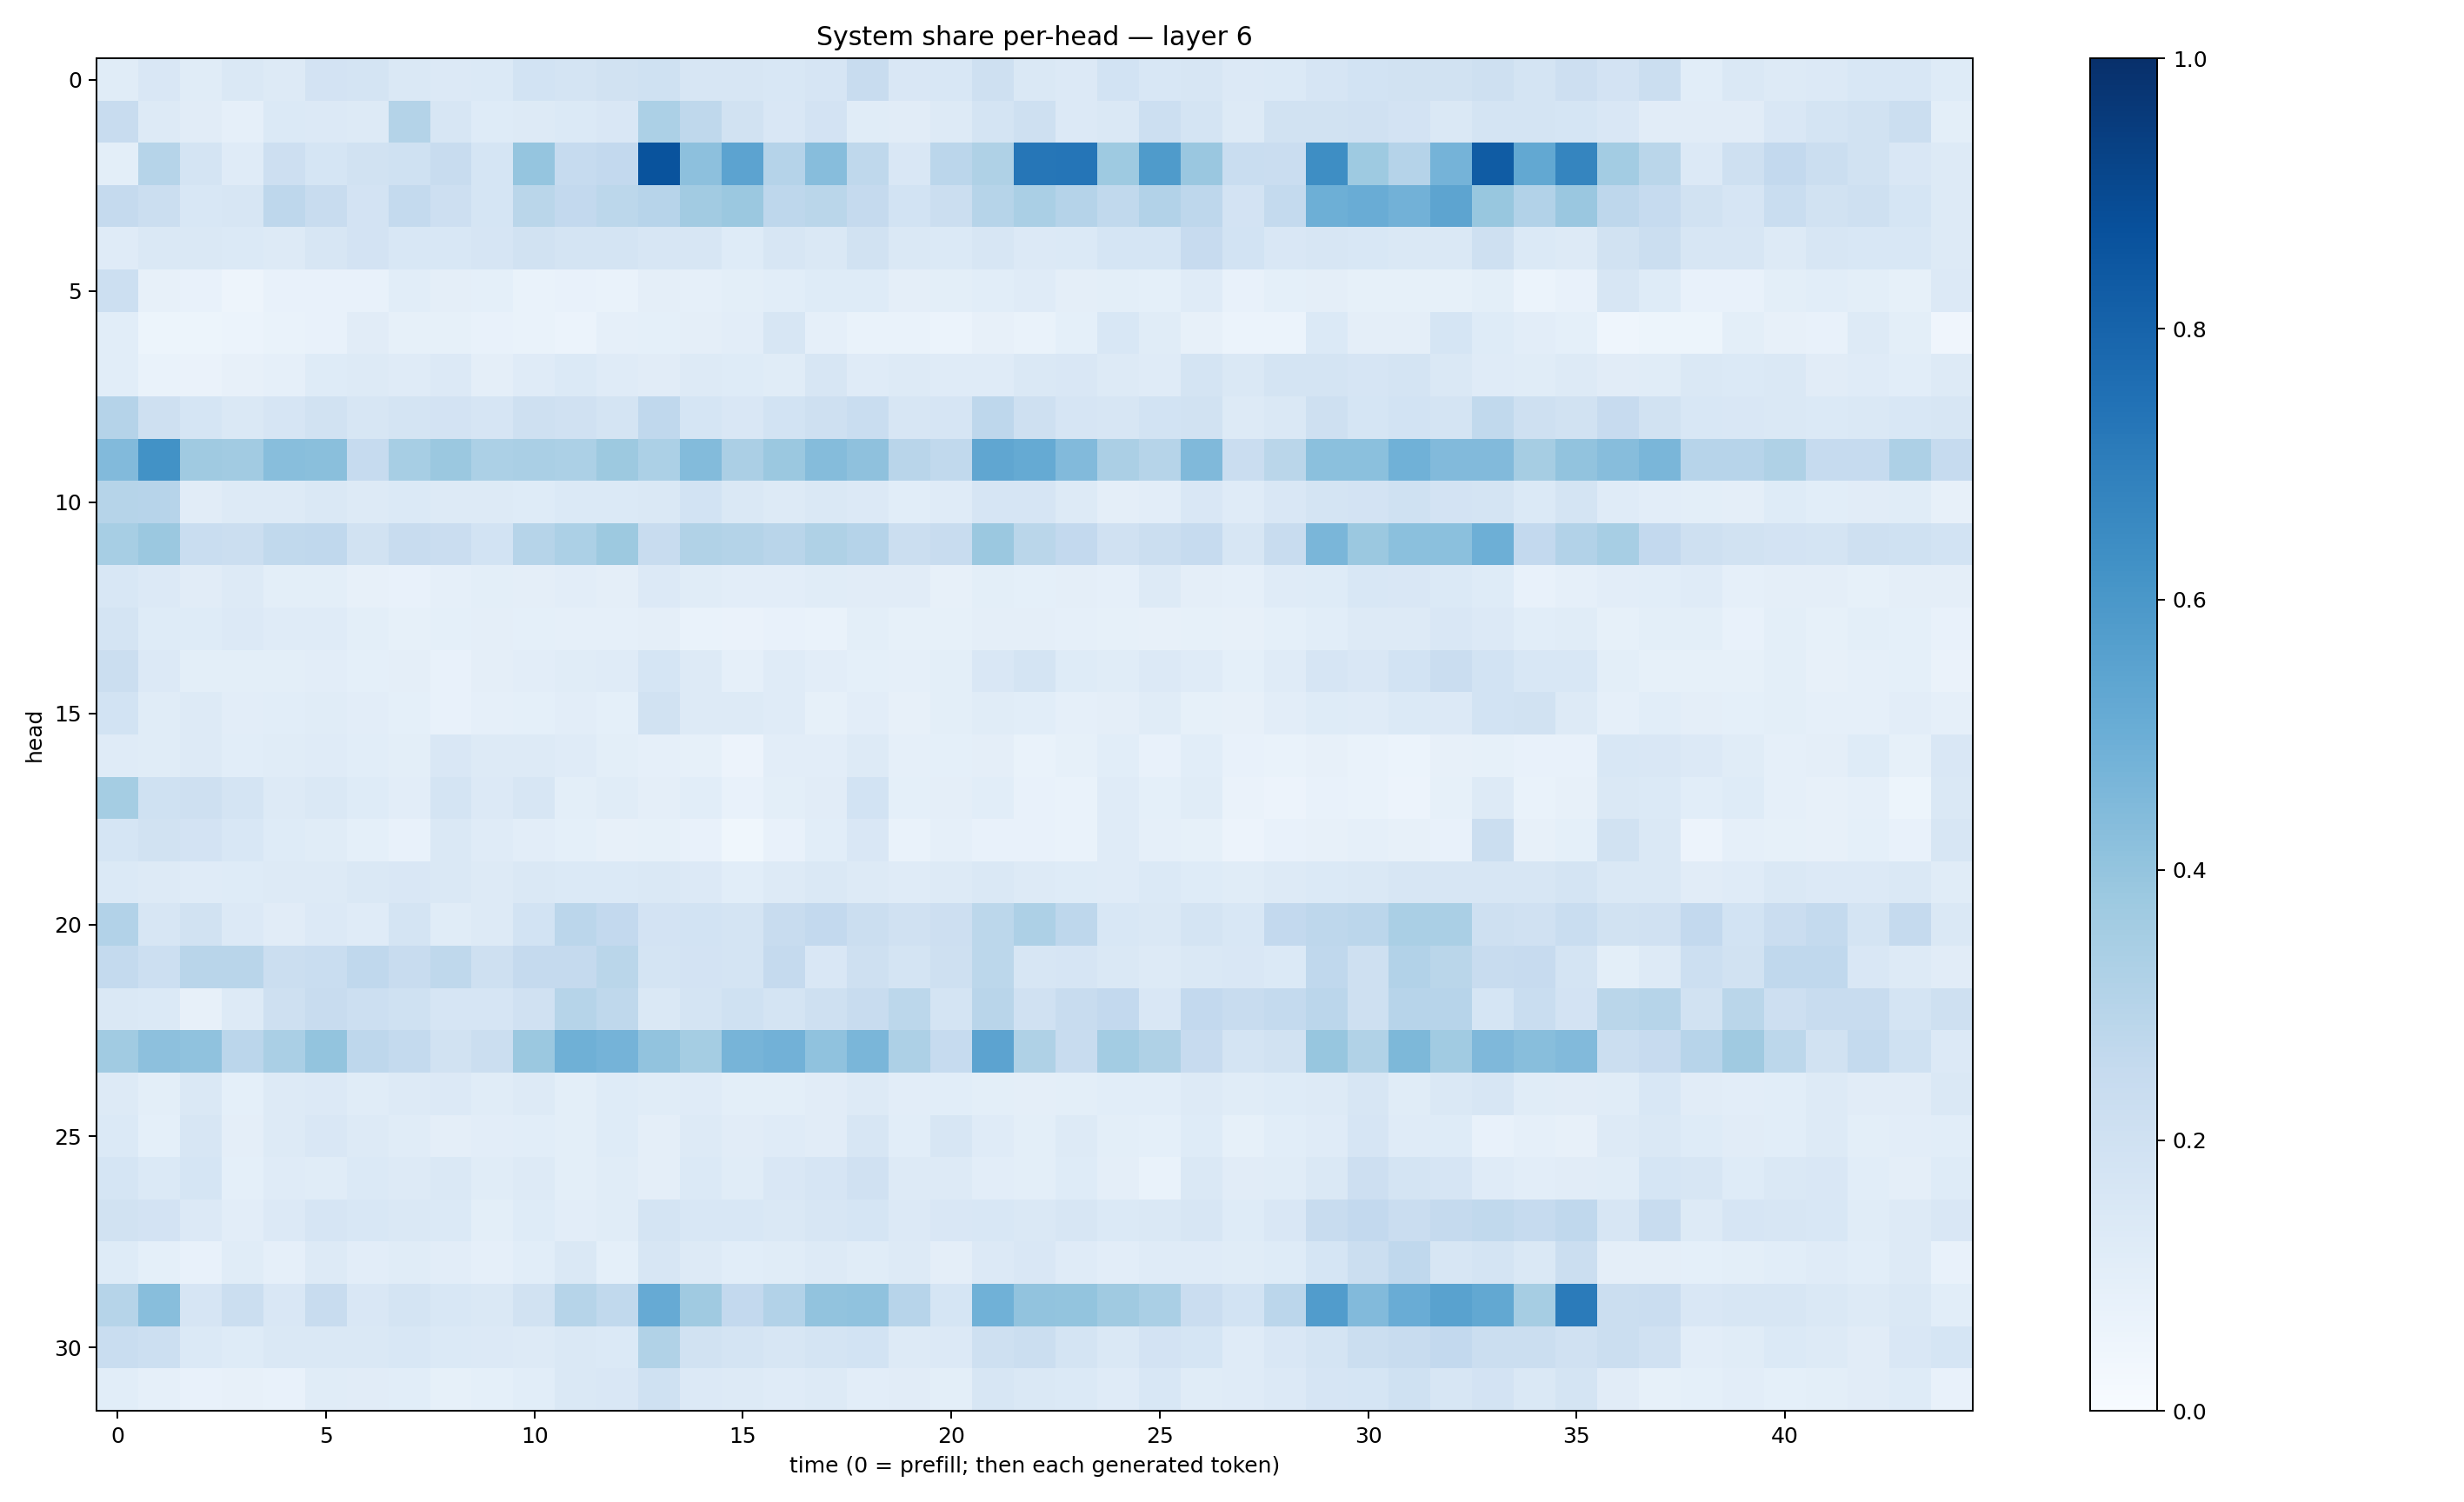

The data file committed next to this chart (first rows):
0.11388851, 0.15214911, 0.11694807, 0.14755356, 0.13247891, 0.18195894, 0.17480071, 0.14694652, 0.13292591, 0.13946658, 0.18425319, 0.172444, 0.18959965, 0.19934106, 0.16399299, 0.15942071, 0.15404518, 0.16553116, 0.23469199, 0.1498657, 0.1543801, 0.21079615, 0.14755706, 0.13386871
0.2409, 0.1303, 0.1118, 0.08897, 0.138, 0.1366, 0.127, 0.3049, 0.1625, 0.1223, 0.1294, 0.1404, 0.1497, 0.3297, 0.271, 0.1944, 0.1513, 0.1808, 0.1167, 0.1112, 0.1301, 0.1736, 0.2092, 0.1363
0.09903, 0.2981, 0.1719, 0.121, 0.2134, 0.1711, 0.1925, 0.1996, 0.2398, 0.1688, 0.3974, 0.2475, 0.2583, 0.865, 0.4174, 0.5451, 0.3031, 0.4324, 0.2719, 0.15, 0.284, 0.3232, 0.7276, 0.7307
0.2517, 0.2242, 0.1561, 0.161, 0.275, 0.2358, 0.1831, 0.2543, 0.2145, 0.17, 0.2889, 0.2598, 0.2798, 0.2944, 0.3609, 0.3799, 0.2773, 0.288, 0.253, 0.1866, 0.2244, 0.2991, 0.336, 0.3019
0.1186, 0.1464, 0.1421, 0.1381, 0.1312, 0.1572, 0.1805, 0.154, 0.1548, 0.165, 0.1876, 0.1758, 0.1783, 0.1615, 0.1607, 0.1221, 0.1626, 0.1442, 0.1927, 0.1473, 0.1375, 0.1593, 0.1329, 0.1389
0.2157, 0.0809, 0.07388, 0.05068, 0.07784, 0.07271, 0.0756, 0.1083, 0.09536, 0.09018, 0.0693, 0.07088, 0.06823, 0.09432, 0.08612, 0.09814, 0.1064, 0.1242, 0.1217, 0.09449, 0.09779, 0.1063, 0.1185, 0.09543
0.1057, 0.05325, 0.05183, 0.06078, 0.06685, 0.07428, 0.1114, 0.08302, 0.08565, 0.07532, 0.06816, 0.06201, 0.08855, 0.09317, 0.09638, 0.1037, 0.1612, 0.08662, 0.07005, 0.06698, 0.06042, 0.07827, 0.06843, 0.09273
0.1063, 0.07016, 0.06366, 0.08031, 0.08908, 0.1242, 0.1254, 0.1198, 0.1334, 0.09671, 0.1211, 0.1392, 0.1189, 0.1105, 0.1309, 0.1244, 0.1158, 0.1567, 0.1173, 0.127, 0.1185, 0.1208, 0.1466, 0.1509
0.3043, 0.2104, 0.1713, 0.141, 0.1678, 0.1928, 0.1568, 0.1736, 0.182, 0.1669, 0.2045, 0.1978, 0.1782, 0.2666, 0.169, 0.1486, 0.1867, 0.2043, 0.2306, 0.1583, 0.1665, 0.2758, 0.2095, 0.1662
0.4449, 0.6226, 0.3694, 0.3627, 0.4293, 0.4252, 0.2498, 0.3454, 0.3826, 0.3298, 0.3381, 0.3286, 0.3779, 0.3302, 0.4375, 0.3337, 0.3807, 0.4353, 0.4126, 0.29, 0.2635, 0.5314, 0.5174, 0.4414
0.3003, 0.2939, 0.1124, 0.1323, 0.1324, 0.1406, 0.131, 0.139, 0.1278, 0.1299, 0.1248, 0.1373, 0.1373, 0.1414, 0.1872, 0.1437, 0.1288, 0.1428, 0.1333, 0.1083, 0.1176, 0.1675, 0.1677, 0.1298
0.3469, 0.3808, 0.2329, 0.2224, 0.2651, 0.2659, 0.1898, 0.2399, 0.229, 0.1869, 0.299, 0.3287, 0.3761, 0.2368, 0.3134, 0.3057, 0.2918, 0.3218, 0.3018, 0.2259, 0.2409, 0.3798, 0.2852, 0.2604
0.1554, 0.1346, 0.1103, 0.128, 0.09929, 0.09939, 0.08047, 0.07442, 0.08816, 0.1015, 0.0973, 0.1049, 0.09396, 0.1356, 0.1139, 0.1032, 0.102, 0.1138, 0.1097, 0.1113, 0.08005, 0.0977, 0.09177, 0.0941
0.1748, 0.1226, 0.1227, 0.1351, 0.1184, 0.1184, 0.1006, 0.08306, 0.09225, 0.09755, 0.09259, 0.08856, 0.08606, 0.094, 0.06762, 0.06412, 0.07756, 0.07011, 0.09859, 0.08329, 0.08236, 0.09756, 0.09549, 0.08941
0.2198, 0.1358, 0.1014, 0.0998, 0.1009, 0.1018, 0.09314, 0.0943, 0.07589, 0.09499, 0.1053, 0.1145, 0.12, 0.1694, 0.1266, 0.08791, 0.1186, 0.1043, 0.09363, 0.08821, 0.1003, 0.1508, 0.172, 0.1223
0.1841, 0.1154, 0.1316, 0.1029, 0.1076, 0.114, 0.1036, 0.09345, 0.0771, 0.08831, 0.09361, 0.1017, 0.09054, 0.1941, 0.1304, 0.1277, 0.1205, 0.08386, 0.1042, 0.08085, 0.09869, 0.1157, 0.1082, 0.08817
0.1193, 0.1148, 0.1283, 0.1076, 0.114, 0.1195, 0.108, 0.0978, 0.1495, 0.1299, 0.1315, 0.1207, 0.1011, 0.08627, 0.08519, 0.05686, 0.1016, 0.1017, 0.125, 0.08864, 0.09126, 0.09632, 0.06764, 0.08242
0.3524, 0.2011, 0.2079, 0.1757, 0.1287, 0.1416, 0.1233, 0.1021, 0.1725, 0.1341, 0.1604, 0.09964, 0.1147, 0.09738, 0.1057, 0.07456, 0.1013, 0.1114, 0.1851, 0.09265, 0.09412, 0.1069, 0.07334, 0.06862
0.1685, 0.1888, 0.1799, 0.1528, 0.125, 0.1154, 0.09299, 0.0756, 0.1473, 0.1201, 0.1044, 0.09072, 0.08102, 0.08582, 0.07496, 0.037, 0.07769, 0.1073, 0.1498, 0.07016, 0.08699, 0.07359, 0.07695, 0.0699
0.1367, 0.1312, 0.1181, 0.1215, 0.1257, 0.1327, 0.1415, 0.1514, 0.1426, 0.1286, 0.1472, 0.1389, 0.1395, 0.1444, 0.1349, 0.1085, 0.1292, 0.1444, 0.1272, 0.1172, 0.1289, 0.1438, 0.1285, 0.1231
0.3122, 0.1613, 0.1934, 0.1365, 0.1116, 0.1343, 0.1185, 0.179, 0.1139, 0.1274, 0.1867, 0.2849, 0.2589, 0.1814, 0.1844, 0.174, 0.2378, 0.2598, 0.2212, 0.1964, 0.2137, 0.2787, 0.3259, 0.2746
0.2558, 0.2166, 0.2927, 0.2902, 0.219, 0.2324, 0.268, 0.2408, 0.2729, 0.2105, 0.2503, 0.251, 0.2882, 0.1751, 0.1835, 0.1784, 0.2533, 0.15, 0.2033, 0.1737, 0.2046, 0.2807, 0.1605, 0.1676
0.143, 0.1372, 0.07879, 0.127, 0.2045, 0.2419, 0.2178, 0.2005, 0.1654, 0.1643, 0.198, 0.2974, 0.2714, 0.1443, 0.179, 0.202, 0.1727, 0.2101, 0.239, 0.2781, 0.1788, 0.2918, 0.1954, 0.2371
0.3663, 0.4141, 0.4072, 0.2843, 0.337, 0.4001, 0.2758, 0.2543, 0.1947, 0.222, 0.3816, 0.4913, 0.4737, 0.4036, 0.3541, 0.4716, 0.483, 0.4068, 0.4614, 0.3277, 0.2497, 0.5447, 0.321, 0.2421
0.1273, 0.09941, 0.1473, 0.09052, 0.126, 0.1357, 0.1168, 0.1278, 0.1346, 0.115, 0.1328, 0.101, 0.1238, 0.1168, 0.1208, 0.09934, 0.09808, 0.1106, 0.1326, 0.1027, 0.1072, 0.09993, 0.09758, 0.09878
0.1399, 0.09287, 0.163, 0.09437, 0.1309, 0.1492, 0.1294, 0.1169, 0.0968, 0.1039, 0.1064, 0.09935, 0.1246, 0.09733, 0.1264, 0.1102, 0.1175, 0.1132, 0.162, 0.1079, 0.1579, 0.1173, 0.09934, 0.1269
0.1703, 0.1378, 0.1681, 0.08991, 0.1174, 0.1138, 0.1379, 0.1284, 0.1455, 0.117, 0.1262, 0.1013, 0.1158, 0.09761, 0.1401, 0.1137, 0.1499, 0.1641, 0.199, 0.1277, 0.1316, 0.1027, 0.09897, 0.1249
0.1902, 0.1812, 0.1347, 0.1021, 0.1359, 0.165, 0.1561, 0.1421, 0.137, 0.09931, 0.125, 0.1041, 0.116, 0.1759, 0.1546, 0.1551, 0.145, 0.1582, 0.1713, 0.135, 0.1513, 0.1544, 0.1411, 0.1592
0.1227, 0.09073, 0.07345, 0.1159, 0.08869, 0.1321, 0.1031, 0.1165, 0.104, 0.08823, 0.1076, 0.1459, 0.09191, 0.1639, 0.1268, 0.1085, 0.1166, 0.1259, 0.1146, 0.1311, 0.09382, 0.1365, 0.1486, 0.1173
0.2997, 0.4268, 0.1666, 0.2194, 0.1487, 0.2384, 0.1518, 0.1771, 0.1557, 0.1447, 0.1923, 0.2982, 0.2627, 0.5143, 0.3703, 0.2605, 0.3095, 0.4025, 0.4094, 0.2953, 0.1683, 0.4882, 0.404, 0.3993
0.2343, 0.2168, 0.138, 0.1226, 0.1476, 0.1481, 0.1446, 0.1527, 0.1379, 0.1357, 0.1324, 0.1422, 0.1382, 0.3137, 0.1903, 0.177, 0.1607, 0.1774, 0.185, 0.1315, 0.1363, 0.2056, 0.2214, 0.1743
0.1057, 0.08691, 0.0751, 0.08019, 0.07718, 0.1152, 0.1129, 0.1071, 0.08383, 0.08992, 0.1069, 0.1472, 0.1521, 0.2011, 0.133, 0.1271, 0.1179, 0.128, 0.1052, 0.1113, 0.1013, 0.1588, 0.1479, 0.1372
